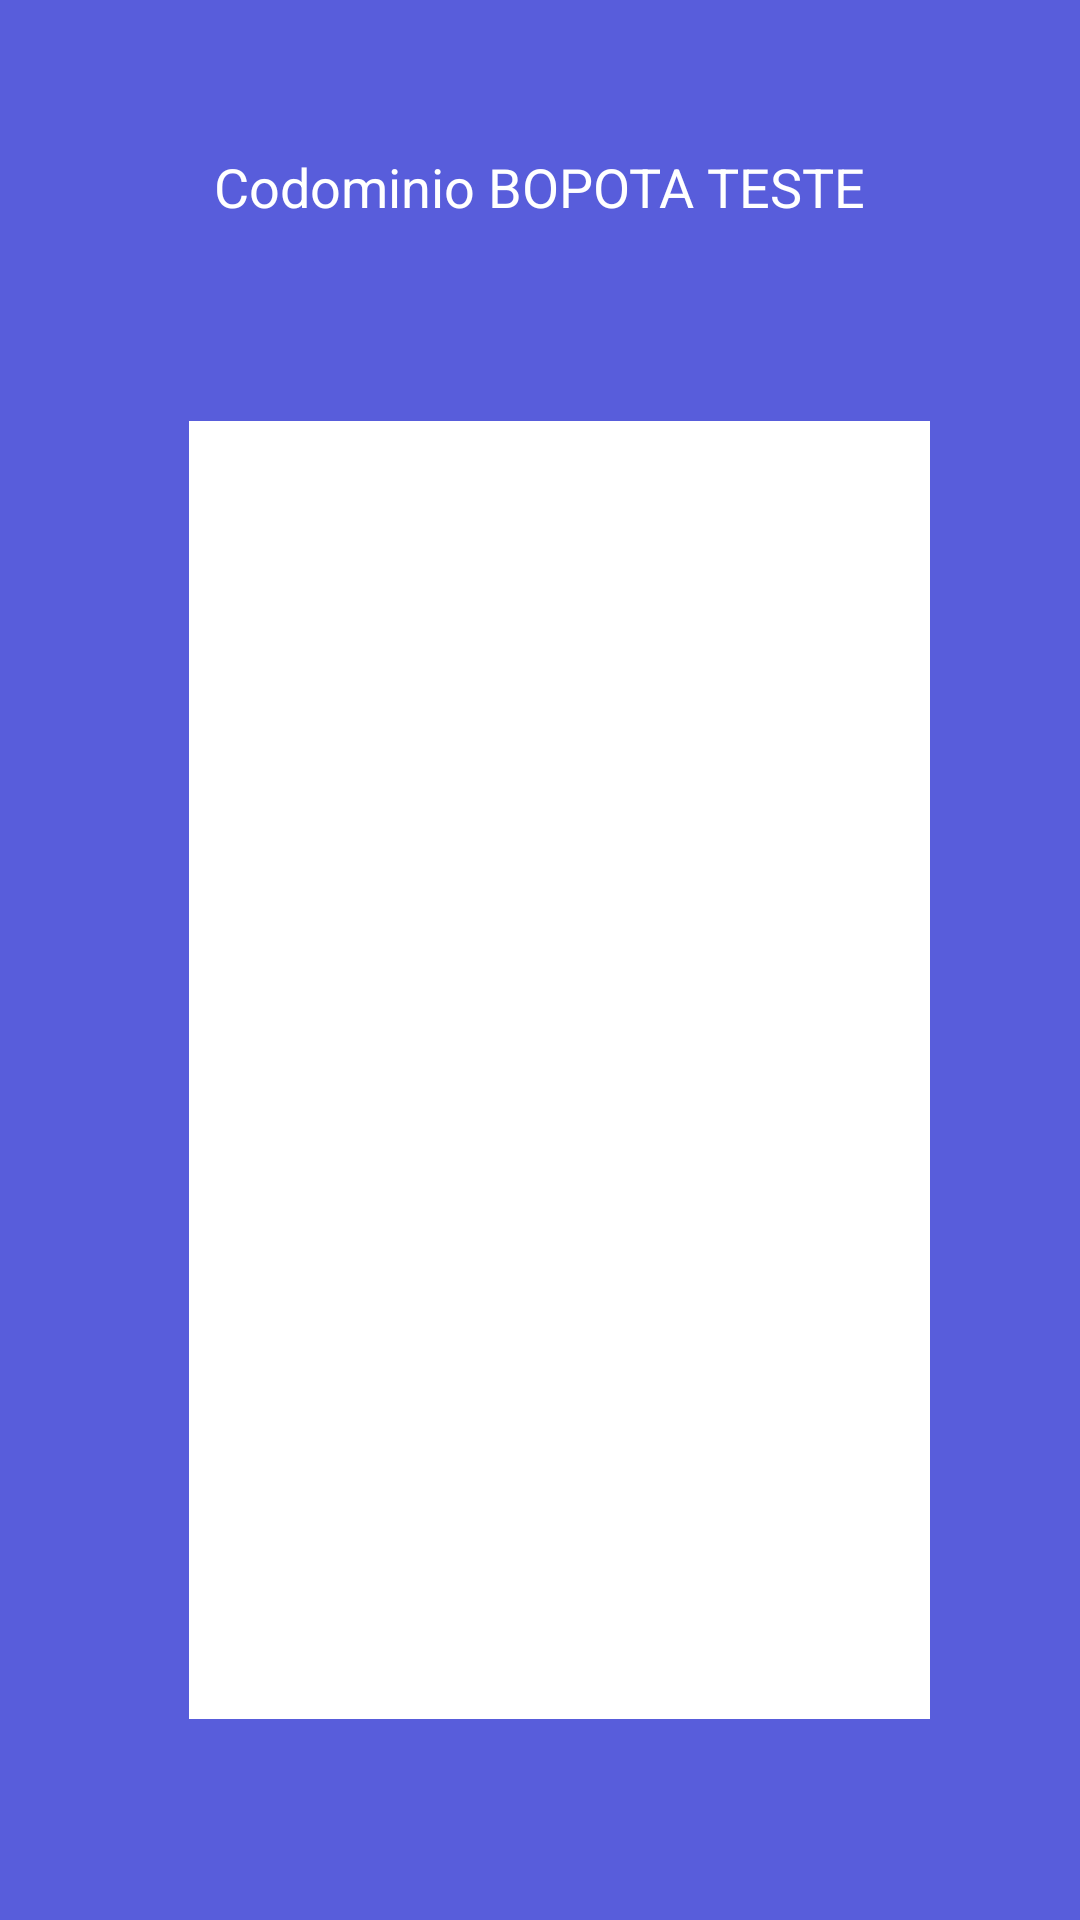

Here is an Android app screen rendered from its layout file. Give the layout XML and the strings, colors and styles it references.
<!-- AndroidManifest.xml: application theme Theme.BopotaV1 -->
<!-- res/layout/activity_garage.xml -->
<?xml version="1.0" encoding="utf-8"?>
<RelativeLayout xmlns:android="http://schemas.android.com/apk/res/android"
    android:layout_width="match_parent"
    android:layout_height="match_parent"
    android:background="#585ddb">

    
    <TextView
        android:id="@+id/textViewWelcome"
        android:layout_width="wrap_content"
        android:layout_height="wrap_content"
        android:text="Codominio BOPOTA TESTE"
        android:textColor="#ffffff"
        android:textSize="18sp"
        android:layout_centerHorizontal="true"
        android:layout_marginTop="50dp" />

    

    <RelativeLayout
        android:id="@+id/listContainer"
        android:layout_width="328dp"
        android:layout_height="540dp"
        android:layout_below="@id/textViewWelcome"
        android:layout_alignParentStart="true"
        android:layout_alignParentEnd="true"
        android:layout_alignParentBottom="true"
        android:layout_marginStart="55dp"
        android:layout_marginTop="58dp"
        android:layout_marginEnd="50dp"
        android:layout_marginBottom="59dp">

        <ListView
            android:id="@+id/listView"
            android:layout_width="325dp"
            android:layout_height="543dp"
            android:layout_centerVertical="true"
            android:layout_marginStart="8dp"
            android:layout_marginTop="8dp"
            android:layout_marginBottom="8dp"
            android:background="#ffffff"
            android:divider="#B6B6B6"
            android:dividerHeight="1dp" >

        </ListView>
    </RelativeLayout>

    <ProgressBar
        android:id="@+id/progressBar"
        android:layout_width="229dp"
        android:layout_height="209dp"
        android:layout_centerInParent="true" />

</RelativeLayout>
<!-- resources referenced by this layout -->
<resources>
  <style name="Theme.BopotaV1" parent="Base.Theme.BopotaV1" />
  <style name="Base.Theme.BopotaV1" parent="Theme.Material3.DayNight.NoActionBar">
          
          
      </style>
</resources>
